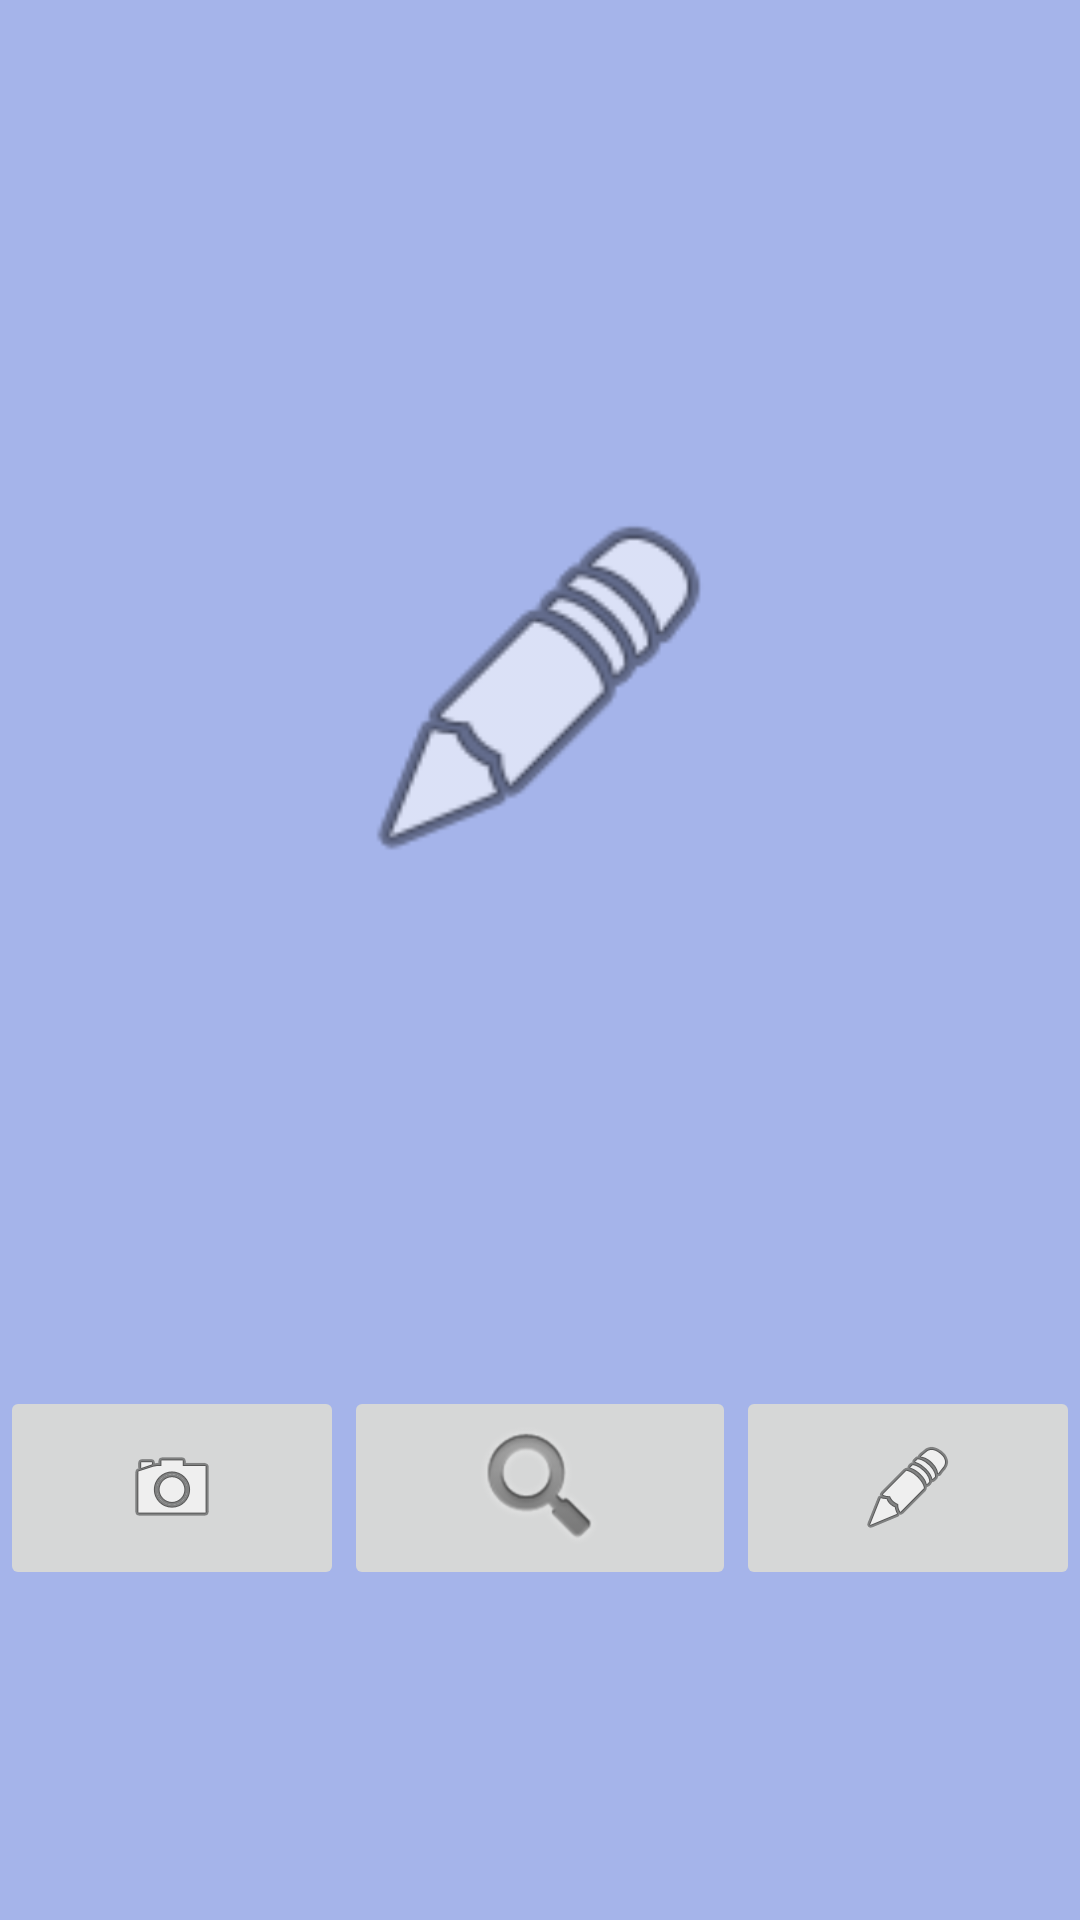

Write the Android layout XML for this screen, with the resource values it uses.
<!-- AndroidManifest.xml: application theme Theme.ReconocimientoDeTexto -->
<!-- res/layout/activity_start.xml -->
<?xml version="1.0" encoding="utf-8"?>
<androidx.constraintlayout.widget.ConstraintLayout xmlns:android="http://schemas.android.com/apk/res/android"
    xmlns:app="http://schemas.android.com/apk/res-auto"
    xmlns:tools="http://schemas.android.com/tools"
    android:background="@color/fondo"
    android:layout_width="match_parent"
    android:layout_height="match_parent"
    tools:context=".StartActivity">


    <ImageView
        android:id="@+id/imageView2"
        android:layout_width="127dp"
        android:layout_height="160dp"
        android:contentDescription="Image"
        app:srcCompat="@android:drawable/ic_menu_edit"
        app:layout_constraintStart_toStartOf="parent"
        app:layout_constraintEnd_toEndOf="parent"
        app:layout_constraintTop_toTopOf="parent"
        android:layout_marginTop="150dp"/>

    <LinearLayout
        android:layout_width="match_parent"
        android:layout_height="wrap_content"
        android:orientation="horizontal"
        android:layout_marginBottom="110dp"
        app:layout_constraintStart_toStartOf="parent"
        app:layout_constraintBottom_toBottomOf="parent">

        <ImageButton
            android:id="@+id/btn_capture"
            android:layout_width="wrap_content"
            android:layout_height="match_parent"
            android:layout_weight="1"
            android:contentDescription="Captura"
            app:srcCompat="@android:drawable/ic_menu_camera"/>

        <ImageButton
            android:id="@+id/btn_search"
            android:layout_width="wrap_content"
            android:layout_height="wrap_content"
            android:layout_weight="1"
            android:contentDescription="Buscar"
            app:srcCompat="@android:drawable/ic_search_category_default" />

        <ImageButton
            android:id="@+id/btn_draw"
            android:layout_width="wrap_content"
            android:layout_height="match_parent"
            android:layout_weight="1"
            android:contentDescription="Dibuja"
            app:srcCompat="@android:drawable/ic_menu_edit" />

    </LinearLayout>


</androidx.constraintlayout.widget.ConstraintLayout>
<!-- resources referenced by this layout -->
<resources>
  <color name="fondo">#A5B4EA</color>
  <style name="Theme.ReconocimientoDeTexto" parent="Base.Theme.ReconocimientoDeTexto" />
  <style name="Base.Theme.ReconocimientoDeTexto" parent="Theme.Material3.DayNight.NoActionBar">
          
          
      </style>
</resources>
